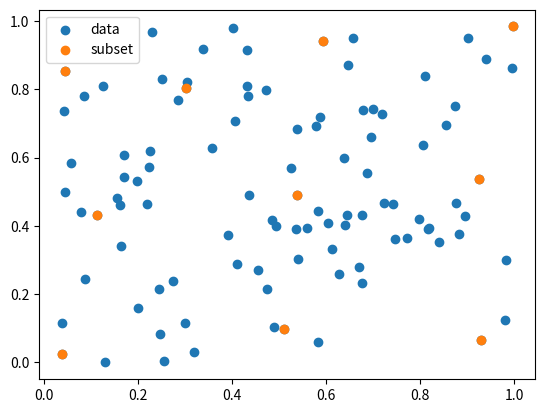

Source code (Python):
import numpy as np
import matplotlib.pyplot as plt

def maximum_dissimilarity_subset(X, n_subset, l_norm=2):
    # X is a numpy array (instances x features)
    # n_subset is the length of subset to return
    # l_norm is the norm used to evalute distance, default is ecludian l_norm=2
    # Reference: https://www.sciencedirect.com/science/article/abs/pii/S0378383911000354

    # Example
    # X = np.random.rand(100,2)
    # S = maximum_dissimilarity_subset(X, 10)

    # Length of data
    N = len(X)
    
    # First find instance (vector) with greatest dissimilarity, d
    # Preallocate d, with columns are vectors, rows are difference with each vector
    d = np.zeros((N,N)) 
    
    # Calculate difference from each vector (including from itself)
    for i in range(N):
        d[i,:] = np.power(np.sum(np.abs(np.power(X[i,:]-X,l_norm)),1),1/l_norm)
    
    # Sum dissimilarities, find the vector most dissimilar from the others
    d = np.sum(d,axis=1)
    I = np.argmax(d)

    # Move this vector into the subset S
    S = np.expand_dims(X[I,:],axis=1).T
    X = np.delete(X, I, axis=0)

    # Now find the most dissimilar vector from our subset
    # Looping until we have a subset of the desired length 
    for r in range(1,n_subset):
        (Ns,_) = X.shape
        (R,_) = S.shape
        
        # Calculate differences
        d = np.zeros((R,Ns))
        for i in range(R):
            d[i,:] = np.power(np.sum(np.abs(np.power(S[i,:]-X,l_norm)),axis=1),1/l_norm)

        # For each instance take the minimum dissimilarity with the vectors in subset 
        d = np.min(d,axis=0)
        
        # Find the instance with the maximum dissimlarity from above
        I = np.argmax(d)
        
        # Append to subset, remove from data
        S = np.concatenate((S,np.expand_dims(X[I,:],axis=1).T),axis=0)
        X = np.delete(X, I, axis=0)
        
    return S

# 2-dimensional test
X = np.random.rand(100,2)
S = maximum_dissimilarity_subset(X, 10)

# Plot
plt.scatter(X[:,0],X[:,1], label='data')
plt.scatter(S[:,0],S[:,1], label='subset')
plt.legend()
